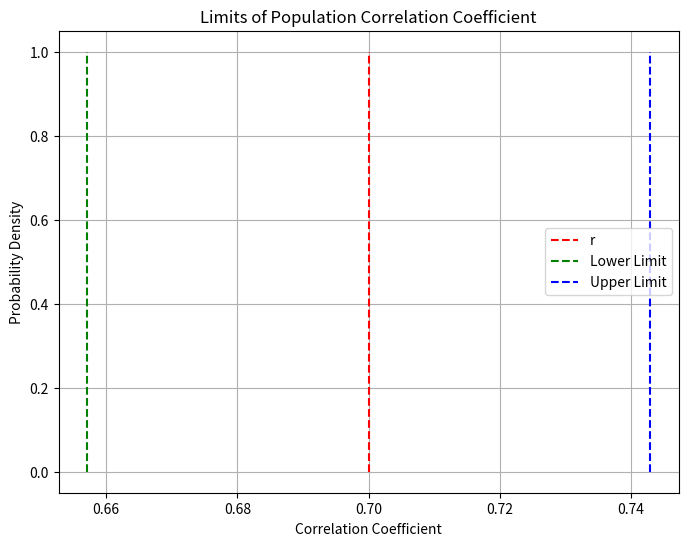

This chart was generated by the following Python code:
import numpy as np
import matplotlib.pyplot as plt

# Function to calculate the probable error for 'r'
def probable_error(r, N):
    return 0.674 * (1 - r**2) / np.sqrt(N)

# Given correlation coefficient (r) and sample size (N)
r = 0.7
N = 64

# Calculate the probable error
prob_error = probable_error(r, N)
print(f"Probable Error: {prob_error:.3f}")

# Calculate the limits for the population correlation coefficient
lower_limit = r - prob_error
upper_limit = r + prob_error
print(f"Population Correlation Coefficient Limits: ({lower_limit:.3f}, {upper_limit:.3f})")

# Visualization of the limits
plt.figure(figsize=(8, 6))
plt.plot([r, r], [0, 1], 'r--', label='r')
plt.plot([lower_limit, lower_limit], [0, 1], 'g--', label='Lower Limit')
plt.plot([upper_limit, upper_limit], [0, 1], 'b--', label='Upper Limit')
plt.xlabel('Correlation Coefficient')
plt.ylabel('Probability Density')
plt.title('Limits of Population Correlation Coefficient')
plt.legend()
plt.grid(True)
plt.show()
